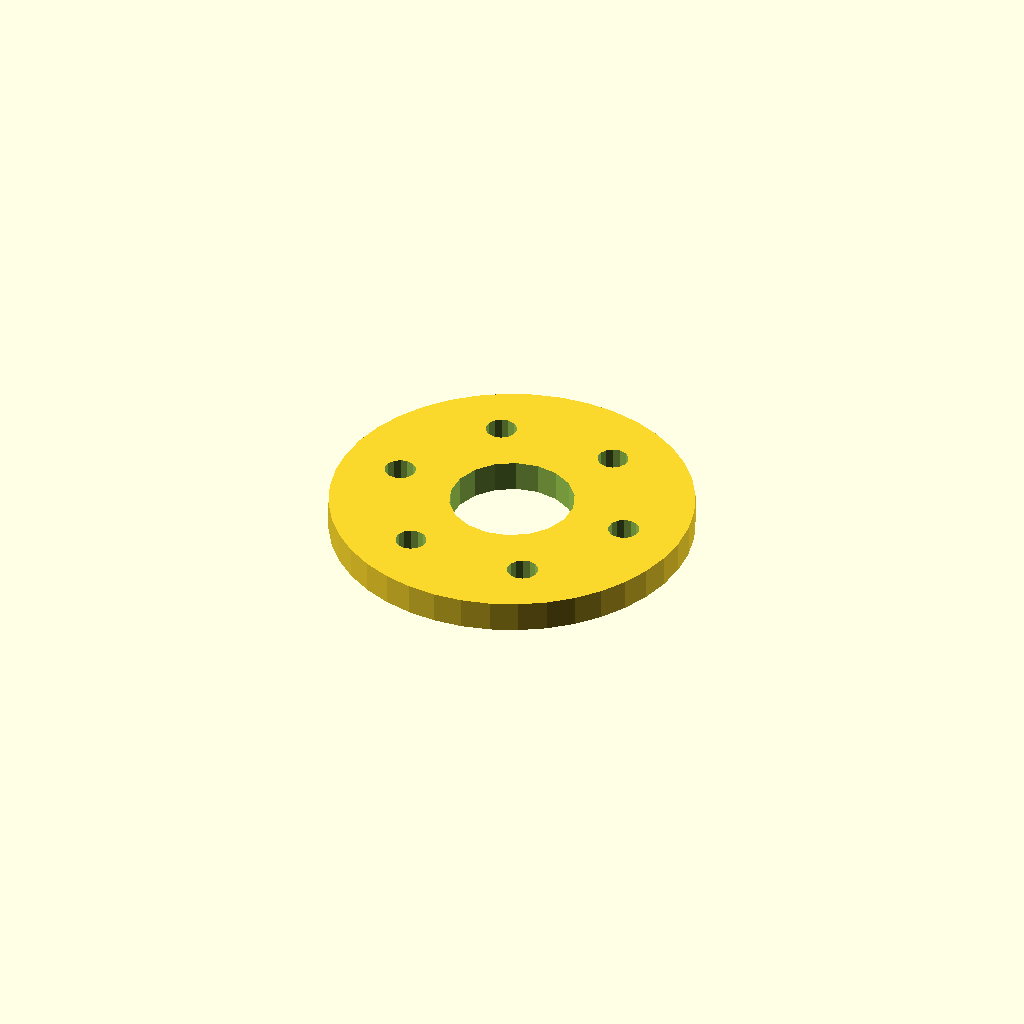
Cell 1: the model at its default parameters.
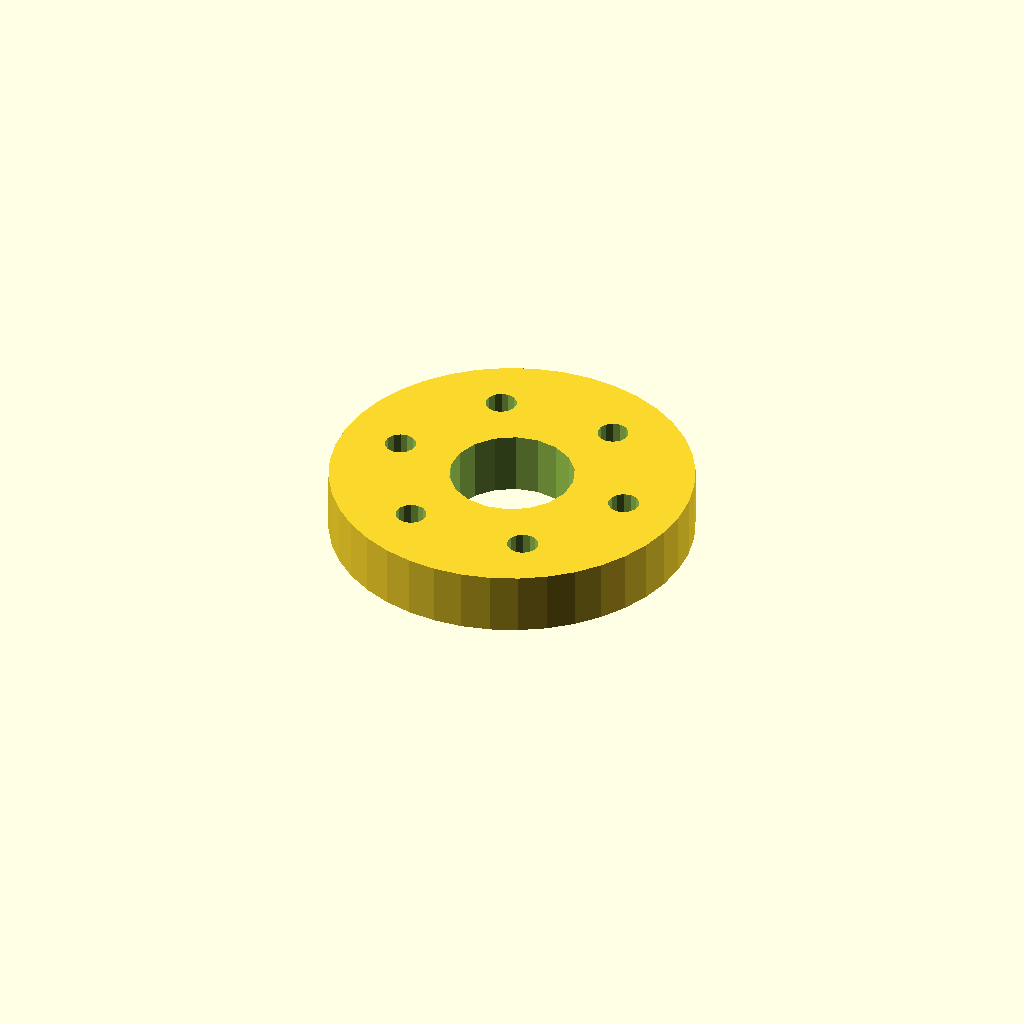
Cell 2: the same model with plate_t = 12.
All cells are drawn from one camera (rotation 55°, 0°, 25°, orthographic, colour scheme Cornfield), so only the parameter changes between them.
The OpenSCAD source (optional_data/data/sketch4/spacerplates/part_0143.scad):
$fn = 32;

// ----------------------------------------------------------------------
// Spacer plate: round flange R35, 6 bolts
// ----------------------------------------------------------------------

// --- parameters (mm) ---
bore_r = 12;              // centre bore radius
bolt_r = 3;               // bolt hole radius
plate_t = 6;              // plate thickness, Z (extrusion height)
flange_r = 35;            // flange radius
n_bolt = 6;               // bolt hole count
ring_r = 23.5;            // bolt circle radius

profile = [[70, 35], [69.569, 40.475], [68.287, 45.816], [66.185, 50.89], [63.316, 55.572], [59.749, 59.749], [55.572, 63.316], [50.89, 66.185], [45.816, 68.287], [40.475, 69.569], [35, 70], [29.525, 69.569], [24.184, 68.287], [19.11, 66.185], [14.428, 63.316], [10.251, 59.749], [6.684, 55.572], [3.815, 50.89], [1.713, 45.816], [0.431, 40.475], [0, 35], [0.431, 29.525], [1.713, 24.184], [3.815, 19.11], [6.684, 14.428], [10.251, 10.251], [14.428, 6.684], [19.11, 3.815], [24.184, 1.713], [29.525, 0.431], [35, 0], [40.475, 0.431], [45.816, 1.713], [50.89, 3.815], [55.572, 6.684], [59.749, 10.251], [63.316, 14.428], [66.185, 19.11], [68.287, 24.184], [69.569, 29.525]];  // primary outline, 40 points, counter clockwise
void_1 = [[46.78, 37.29], [45.286, 41.18], [42.552, 44.326], [38.907, 46.346], [34.791, 46.998], [30.7, 46.203], [27.127, 44.057], [24.505, 40.818], [23.148, 36.877], [23.22, 32.71], [24.714, 28.82], [27.448, 25.674], [31.093, 23.654], [35.209, 23.002], [39.3, 23.797], [42.873, 25.943], [45.495, 29.182], [46.852, 33.123]];  // centre bore, 18 points
void_2 = [[61.445, 35.572], [60.905, 36.793], [59.889, 37.659], [58.597, 37.998], [57.287, 37.744], [56.216, 36.945], [55.598, 35.762], [55.555, 34.428], [56.095, 33.207], [57.111, 32.341], [58.403, 32.002], [59.713, 32.256], [60.784, 33.055], [61.402, 34.238]];  // bolt hole 1, 14 points
void_3 = [[49.695, 55.924], [49.155, 57.145], [48.139, 58.011], [46.847, 58.35], [45.537, 58.095], [44.466, 57.297], [43.848, 56.114], [43.805, 54.779], [44.345, 53.558], [45.361, 52.692], [46.653, 52.353], [47.963, 52.608], [49.034, 53.406], [49.652, 54.59]];  // bolt hole 2, 14 points
void_4 = [[26.195, 55.924], [25.655, 57.145], [24.639, 58.011], [23.347, 58.35], [22.037, 58.095], [20.966, 57.297], [20.348, 56.114], [20.305, 54.779], [20.845, 53.558], [21.861, 52.692], [23.153, 52.353], [24.463, 52.608], [25.534, 53.406], [26.152, 54.59]];  // bolt hole 3, 14 points
void_5 = [[14.445, 35.572], [13.905, 36.793], [12.889, 37.659], [11.597, 37.998], [10.287, 37.744], [9.216, 36.945], [8.598, 35.762], [8.555, 34.428], [9.095, 33.207], [10.111, 32.341], [11.403, 32.002], [12.713, 32.256], [13.784, 33.055], [14.402, 34.238]];  // bolt hole 4, 14 points
void_6 = [[26.195, 15.221], [25.655, 16.442], [24.639, 17.308], [23.347, 17.647], [22.037, 17.392], [20.966, 16.594], [20.348, 15.41], [20.305, 14.076], [20.845, 12.855], [21.861, 11.989], [23.153, 11.65], [24.463, 11.905], [25.534, 12.703], [26.152, 13.886]];  // bolt hole 5, 14 points
void_7 = [[49.695, 15.221], [49.155, 16.442], [48.139, 17.308], [46.847, 17.647], [45.537, 17.392], [44.466, 16.594], [43.848, 15.41], [43.805, 14.076], [44.345, 12.855], [45.361, 11.989], [46.653, 11.65], [47.963, 11.905], [49.034, 12.703], [49.652, 13.886]];  // bolt hole 6, 14 points

// --- the one profile operation ---
difference() {
  linear_extrude(height = plate_t) polygon(points = profile);
  translate([0, 0, -1])
    linear_extrude(height = plate_t + 2) polygon(points = void_1);
  translate([0, 0, -1])
    linear_extrude(height = plate_t + 2) polygon(points = void_2);
  translate([0, 0, -1])
    linear_extrude(height = plate_t + 2) polygon(points = void_3);
  translate([0, 0, -1])
    linear_extrude(height = plate_t + 2) polygon(points = void_4);
  translate([0, 0, -1])
    linear_extrude(height = plate_t + 2) polygon(points = void_5);
  translate([0, 0, -1])
    linear_extrude(height = plate_t + 2) polygon(points = void_6);
  translate([0, 0, -1])
    linear_extrude(height = plate_t + 2) polygon(points = void_7);
}
Parameter table extracted from the source (name, type, default, range or options):
bore_r: number, default 12
bolt_r: number, default 3
plate_t: number, default 6
flange_r: number, default 35
n_bolt: number, default 6
ring_r: number, default 23.5
